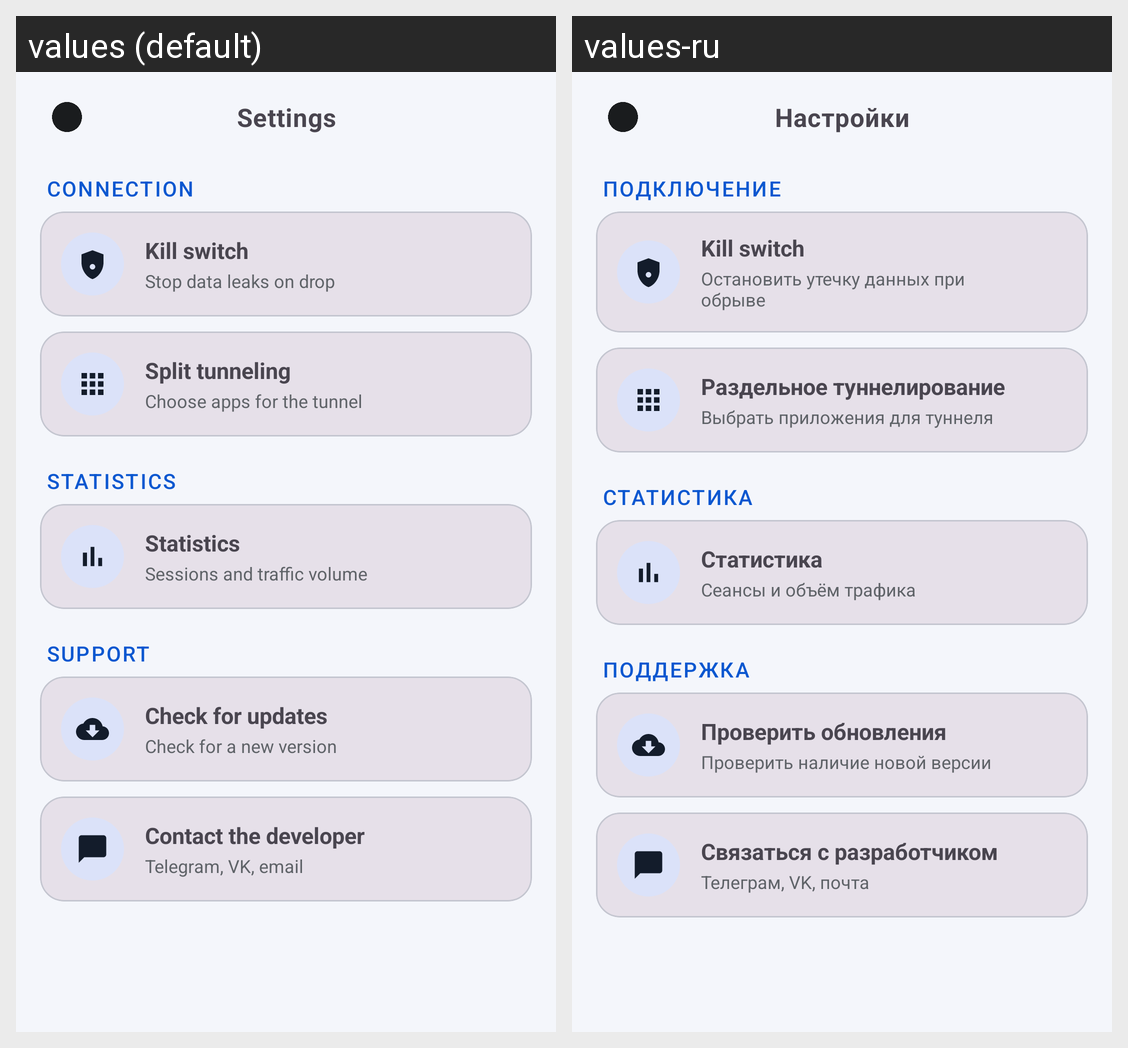

For this localized Android screen grid, give each drawn string resource with its value in every locale shown.
Android screen res/layout/activity_settings.xml rendered under 2 locales, left to right: values (default), values-ru. Device: Nexus 5 (rendered at 1080×1920; each locale shown at half size, 540×960, under a caption strip naming it); theme Theme.VPNApp.
Strings drawn on this screen, with the default value and each locale's value (text and hints the layout hard-codes, and strings that could not be matched under every locale, appear in the picture but are not listed):

settings_title
  values: Settings
  values-ru: Настройки

section_connection
  values: Connection
  values-ru: Подключение

kill_switch
  values: Kill switch
  values-ru: Kill switch

settings_sub_kill_switch
  values: Stop data leaks on drop
  values-ru: Остановить утечку данных при обрыве

split_tunnel_title
  values: Split tunneling
  values-ru: Раздельное туннелирование

settings_sub_split_tunnel
  values: Choose apps for the tunnel
  values-ru: Выбрать приложения для туннеля

section_statistics
  values: Statistics
  values-ru: Статистика

stats_title
  values: Statistics
  values-ru: Статистика

settings_sub_stats
  values: Sessions and traffic volume
  values-ru: Сеансы и объём трафика

section_support
  values: Support
  values-ru: Поддержка

update_check
  values: Check for updates
  values-ru: Проверить обновления

settings_sub_update
  values: Check for a new version
  values-ru: Проверить наличие новой версии

contact_title
  values: Contact the developer
  values-ru: Связаться с разработчиком

settings_sub_contact
  values: Telegram, VK, email
  values-ru: Телеграм, VK, почта
